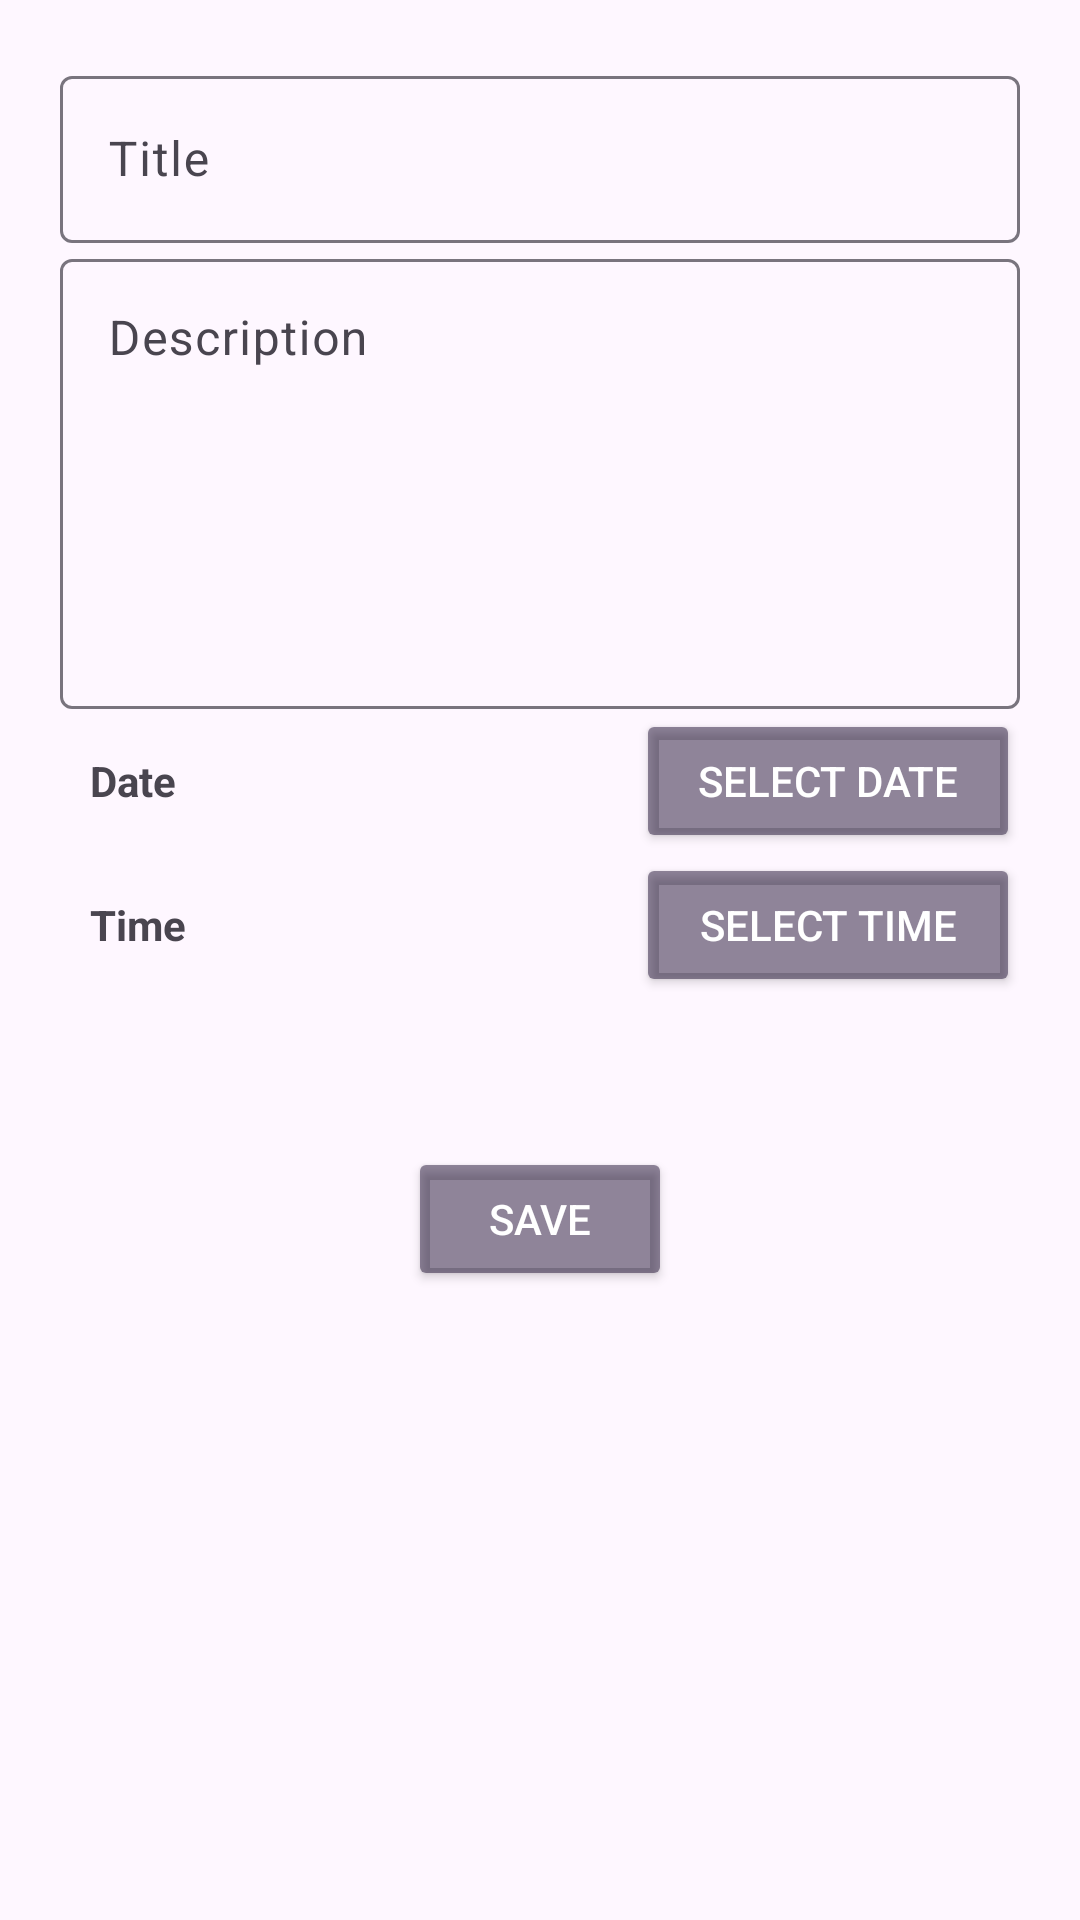

Android layout source for this screen:
<!-- AndroidManifest.xml: application theme Theme.ForgetUsNot -->
<!-- res/layout/activity_edit_reminder.xml -->
<androidx.constraintlayout.widget.ConstraintLayout xmlns:android="http://schemas.android.com/apk/res/android"
    xmlns:app="http://schemas.android.com/apk/res-auto"
    xmlns:tools="http://schemas.android.com/tools"
    android:layout_width="match_parent"
    android:layout_height="match_parent"
    tools:context=".EditReminder">
    <ScrollView
        android:id="@+id/scrollView"
        android:layout_width="match_parent"
        android:layout_height="match_parent">

        <LinearLayout
            android:layout_width="match_parent"
            android:layout_height="wrap_content"
            android:layout_margin="20dp"
            android:orientation="vertical"
            android:paddingBottom="100dp">
            <com.google.android.material.textfield.TextInputLayout
                android:layout_width="match_parent"
                android:layout_height="wrap_content">

                <com.google.android.material.textfield.TextInputEditText
                    android:id="@+id/titleET"
                    android:layout_width="match_parent"
                    android:layout_height="wrap_content"
                    android:hint="@string/title"
                    android:inputType="text"
                    android:maxLength="100"
                    android:minLines="2" />
            </com.google.android.material.textfield.TextInputLayout>

            <com.google.android.material.textfield.TextInputLayout
                android:layout_width="match_parent"
                android:layout_height="wrap_content">

                <com.google.android.material.textfield.TextInputEditText
                    android:id="@+id/descriptionET"
                    android:layout_width="match_parent"
                    android:layout_height="150dp"
                    android:gravity="start"
                    android:hint="@string/description"
                    android:imeOptions="actionDone"
                    android:inputType="textMultiLine"
                    android:maxLength="500"
                    android:maxLines="10"
                    android:minLines="3" />
            </com.google.android.material.textfield.TextInputLayout>

            <LinearLayout
                android:layout_width="match_parent"
                android:layout_height="wrap_content">

                <TextView
                    android:id="@+id/dateTV"
                    android:layout_width="0dp"
                    android:layout_height="wrap_content"
                    android:layout_weight="1.5"
                    android:padding="10dp"
                    android:text="@string/date"
                    android:textStyle="bold" />

                <Button
                    android:id="@+id/selectDateButton"
                    android:layout_width="0dp"
                    android:layout_height="wrap_content"
                    android:layout_weight="1"
                    android:backgroundTint="@color/colorPrimary"
                    android:text="@string/select_date"
                    android:textColor="@color/White" />

            </LinearLayout>

            <LinearLayout
                android:layout_width="match_parent"
                android:layout_height="wrap_content">

                <TextView
                    android:id="@+id/timeTV"
                    android:layout_width="0dp"
                    android:layout_height="wrap_content"
                    android:layout_weight="1.5"
                    android:padding="10dp"
                    android:text="@string/time"
                    android:textStyle="bold" />

                <Button
                    android:id="@+id/selectTimeButton"
                    android:layout_width="0dp"
                    android:layout_height="wrap_content"
                    android:layout_weight="1"
                    android:backgroundTint="@color/colorPrimary"
                    android:text="@string/select_time"
                    android:textColor="@color/White" />

            </LinearLayout>

            <Button
                android:id="@+id/saveBtn"
                android:layout_width="wrap_content"
                android:layout_height="wrap_content"
                android:layout_gravity="center"
                android:layout_marginTop="50sp"
                android:backgroundTint="@color/colorPrimary"
                android:text="@string/save"
                android:textColor="@color/White" />
        </LinearLayout>

    </ScrollView>

</androidx.constraintlayout.widget.ConstraintLayout>
<!-- resources referenced by this layout -->
<resources>
  <color name="White">#FFFFFFFF</color>
  <color name="colorPrimary">#77100125</color>
  <string name="date">Date</string>
  <string name="description">Description</string>
  <string name="save">Save</string>
  <string name="select_date">Select Date</string>
  <string name="select_time">Select Time</string>
  <string name="time">Time</string>
  <string name="title">Title</string>
  <style name="Theme.ForgetUsNot" parent="Base.Theme.ForgetUsNot" />
  <style name="Base.Theme.ForgetUsNot" parent="Theme.Material3.DayNight.NoActionBar">
          
          
      </style>
</resources>
